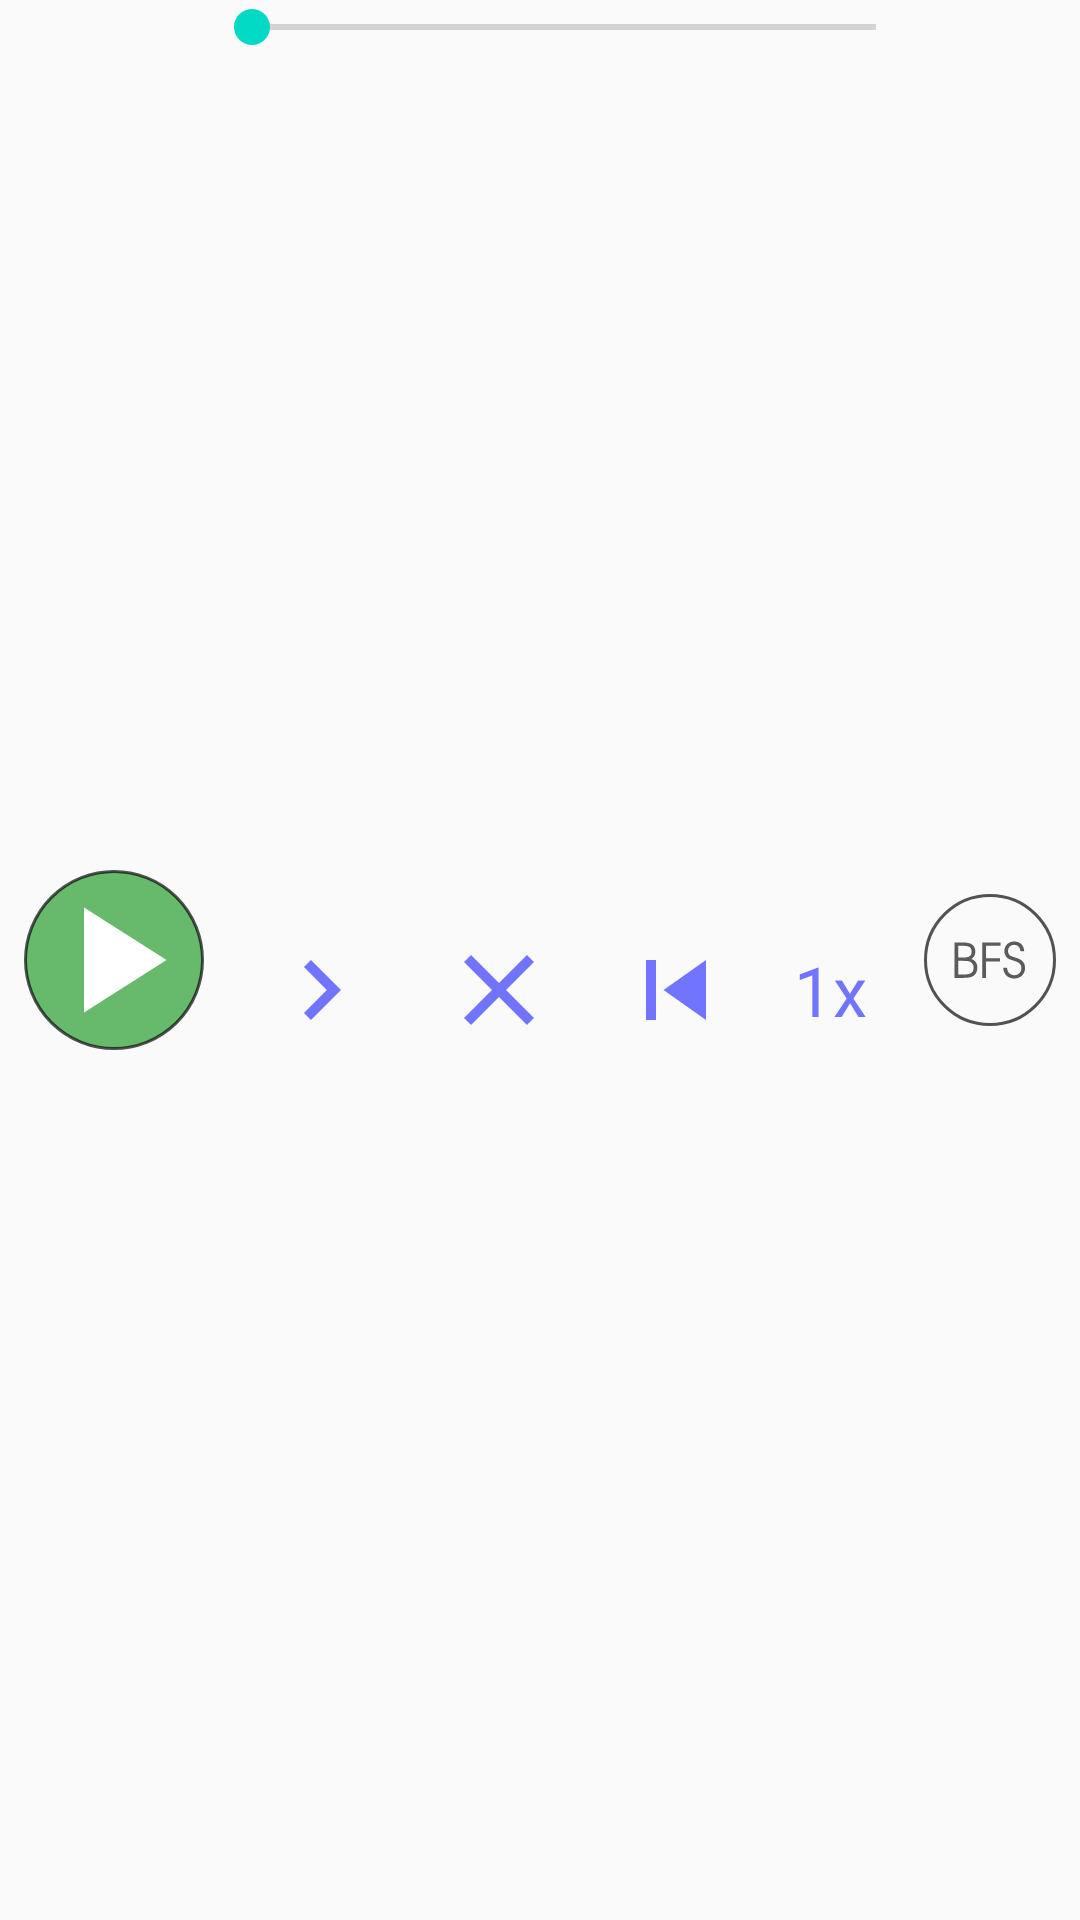

This screen was rendered from an Android layout file. Write that file and the resources it references.
<!-- AndroidManifest.xml: application theme AppTheme -->
<!-- res/layout/fragment_controller_pf.xml -->
<?xml version="1.0" encoding="utf-8"?>
<androidx.constraintlayout.widget.ConstraintLayout xmlns:android="http://schemas.android.com/apk/res/android"
    xmlns:app="http://schemas.android.com/apk/res-auto"
    xmlns:tools="http://schemas.android.com/tools"
    android:id="@+id/relativeLayout"
    android:layout_width="match_parent"
    android:layout_gravity="center"
    android:layout_height="wrap_content">

    <ImageButton
        android:id="@+id/pause_and_play"
        android:layout_width="wrap_content"
        android:layout_height="wrap_content"
        android:layout_marginStart="8dp"
        android:background="@drawable/round_green"
        android:scaleType="center"
        android:src="@drawable/play_image_button"
        app:layout_constraintBottom_toBottomOf="parent"
        app:layout_constraintEnd_toStartOf="@+id/traversal_progress_seekbar"
        app:layout_constraintHorizontal_bias="0.5"
        app:layout_constraintStart_toEndOf="@+id/algo"
        app:layout_constraintStart_toStartOf="parent"
        app:layout_constraintTop_toTopOf="parent" />


    <SeekBar
        android:id="@+id/traversal_progress_seekbar"
        android:layout_width="0dp"
        android:layout_height="wrap_content"
        app:layout_constraintEnd_toStartOf="@+id/algo"
        app:layout_constraintHorizontal_bias="0.5"
        app:layout_constraintStart_toEndOf="@+id/pause_and_play"
        app:layout_constraintTop_toTopOf="parent" />

    <ImageButton
        android:id="@+id/next_step"
        android:layout_width="wrap_content"
        android:layout_height="wrap_content"
        android:layout_marginTop="2dp"
        android:background="?selectableItemBackgroundBorderless"
        android:src="@drawable/next_step_image_button"
        app:layout_constraintBottom_toBottomOf="parent"
        app:layout_constraintEnd_toStartOf="@+id/reset_graph"
        app:layout_constraintHorizontal_bias="0.5"
        app:layout_constraintStart_toEndOf="@+id/pause_and_play"
        app:layout_constraintTop_toBottomOf="@+id/traversal_progress_seekbar" />

    <ImageButton
        android:id="@+id/reset_wall"
        android:layout_width="wrap_content"
        android:layout_height="wrap_content"
        android:background="?selectableItemBackgroundBorderless"
        android:src="@drawable/reset_wall"
        app:layout_constraintBottom_toBottomOf="@+id/reset_graph"
        app:layout_constraintEnd_toStartOf="@+id/speed"
        app:layout_constraintHorizontal_bias="0.5"
        app:layout_constraintStart_toEndOf="@+id/reset_graph"
        app:layout_constraintTop_toTopOf="@+id/reset_graph"
        app:layout_constraintVertical_bias="1.0" />

    <TextView
        android:id="@+id/speed"
        android:layout_width="wrap_content"
        android:layout_height="wrap_content"
        android:background="?selectableItemBackgroundBorderless"
        android:clickable="true"
        android:gravity="center"
        android:text="1x"
        android:textAllCaps="false"
        android:textColor="#7174FF"
        android:textSize="23dp"
        app:layout_constraintBottom_toBottomOf="@+id/reset_wall"
        app:layout_constraintEnd_toStartOf="@+id/algo"
        app:layout_constraintHorizontal_bias="0.5"
        app:layout_constraintStart_toEndOf="@+id/reset_wall"
        app:layout_constraintTop_toTopOf="@+id/reset_wall" />

    <ImageButton
        android:id="@+id/reset_graph"
        android:layout_width="wrap_content"
        android:layout_height="wrap_content"
        android:background="?selectableItemBackgroundBorderless"
        android:src="@drawable/reset_graph"
        app:layout_constraintBottom_toBottomOf="@+id/next_step"
        app:layout_constraintEnd_toStartOf="@+id/reset_wall"
        app:layout_constraintHorizontal_bias="0.5"
        app:layout_constraintStart_toEndOf="@+id/next_step"
        app:layout_constraintTop_toTopOf="@+id/next_step"
        app:layout_constraintVertical_bias="1.0" />


    <ImageButton
        android:id="@+id/algo"
        android:layout_width="wrap_content"
        android:layout_height="wrap_content"
        android:layout_marginEnd="8dp"
        android:adjustViewBounds="true"
        android:background="@drawable/round_transparent"
        android:padding="10dp"
        android:scaleType="fitXY"
        android:src="@drawable/icon_bfs"
        app:layout_constraintBottom_toBottomOf="parent"
        app:layout_constraintEnd_toEndOf="parent"
        app:layout_constraintTop_toTopOf="parent" />
</androidx.constraintlayout.widget.ConstraintLayout>
<!-- resources referenced by this layout -->
<resources>
  <!-- drawable icon_bfs: vector/xml drawable (drawable-anydpi, 2527 chars, omitted) -->
  <!-- drawable next_step_image_button (drawable) -->
  <vector android:height="40dp" android:tint="#7174FF"
      android:viewportHeight="24.0" android:viewportWidth="24.0"
      android:width="40dp" xmlns:android="http://schemas.android.com/apk/res/android">
      <path android:fillColor="#FF000000" android:pathData="M10,6L8.59,7.41 13.17,12l-4.58,4.59L10,18l6,-6z"/>
  </vector>
  <!-- drawable play_image_button (drawable) -->
  <vector android:height="60dp" android:tint="#fff"
      android:viewportHeight="24.0" android:viewportWidth="24.0"
      android:width="60dp" xmlns:android="http://schemas.android.com/apk/res/android">
      <path android:fillColor="#FF000000" android:pathData="M8,5v14l11,-7z"/>
  </vector>
  <!-- drawable reset_graph (drawable) -->
  <vector android:height="40dp" android:tint="#7174FF"
      android:viewportHeight="24.0" android:viewportWidth="24.0"
      android:width="40dp" xmlns:android="http://schemas.android.com/apk/res/android">
      <path android:fillColor="#FF000000" android:pathData="M19,6.41L17.59,5 12,10.59 6.41,5 5,6.41 10.59,12 5,17.59 6.41,19 12,13.41 17.59,19 19,17.59 13.41,12z"/>
  </vector>
  <!-- drawable reset_wall (drawable) -->
  <vector android:height="40dp" android:tint="#7174FF"
      android:viewportHeight="24.0" android:viewportWidth="24.0"
      android:width="40dp" xmlns:android="http://schemas.android.com/apk/res/android">
      <path android:fillColor="#FF000000" android:pathData="M6,6h2v12L6,18zM9.5,12l8.5,6L18,6z"/>
  </vector>
  <!-- drawable round_green (drawable) -->
  <?xml version="1.0" encoding="utf-8"?>
  <shape xmlns:android="http://schemas.android.com/apk/res/android"
      android:shape="oval">
      <size
          android:width="0dp"
          android:height="0dp"
          />
      <stroke
          android:width="1dp"
          android:color="@color/stroke_color"/>
      <solid
          android:color="@color/source_color"/>
  </shape>
  <!-- drawable round_transparent (drawable) -->
  <?xml version="1.0" encoding="utf-8"?>
  <shape xmlns:android="http://schemas.android.com/apk/res/android"
      android:shape="oval">
      <size
          android:width="70dp"
          android:height="70dp"
          />
      <stroke
          android:width="1dp"
          android:color="@color/stroke_color"/>
      <solid
          android:color="@android:color/transparent"/>
  </shape>
  <style name="AppTheme" parent="Theme.AppCompat.Light.DarkActionBar">
          
          <item name="android:statusBarColor">#000</item>
          <item name="colorPrimary">@color/colorPrimary</item>
          <item name="colorPrimaryDark">@color/colorPrimaryDark</item>
          <item name="colorAccent">@color/colorAccent</item>
      </style>
  <color name="stroke_color">#AB000000</color>
  <color name="source_color">#D64CAF50</color>
  <color name="colorPrimary">#6200EE</color>
  <color name="colorPrimaryDark">#3700B3</color>
  <color name="colorAccent">#03DAC5</color>
</resources>
